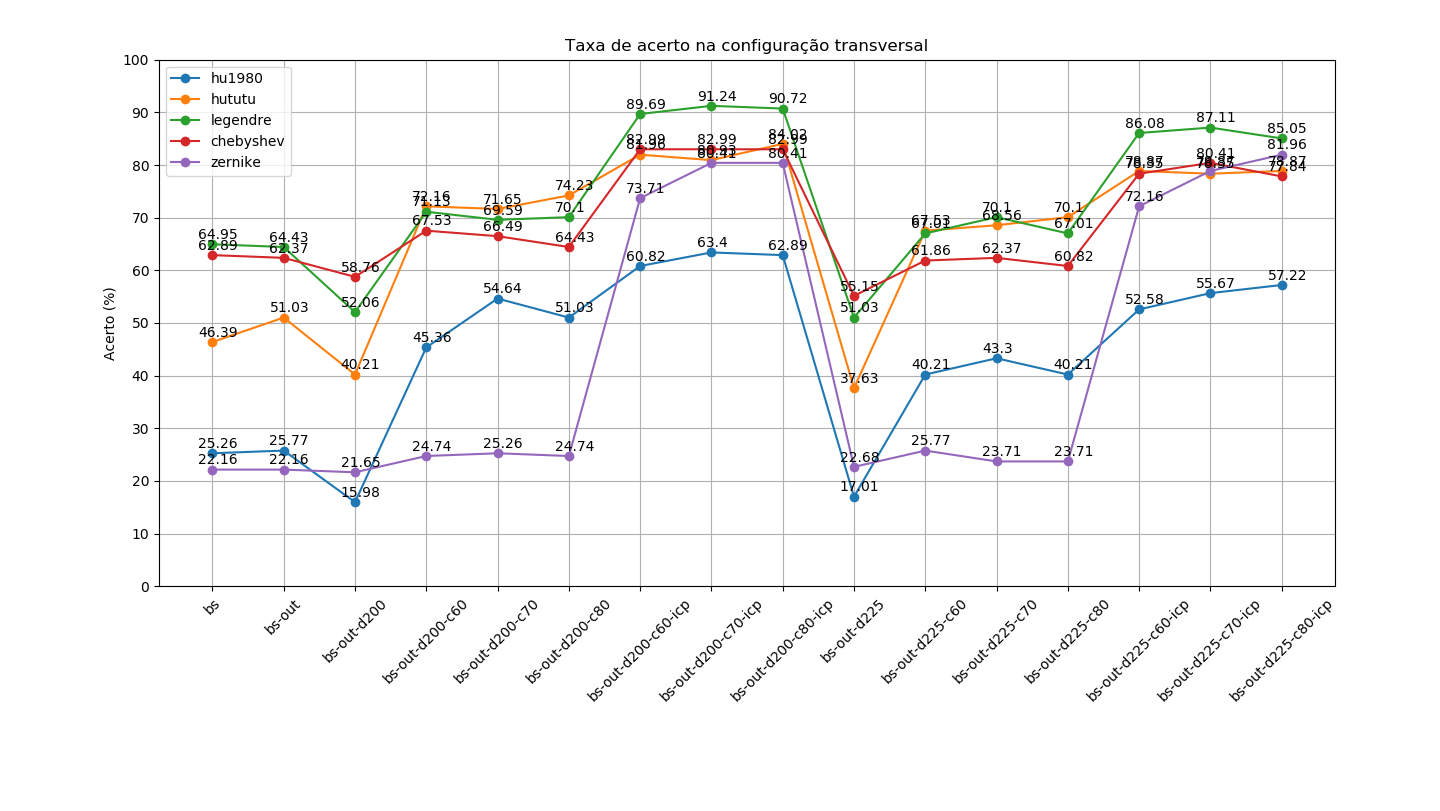

The data file committed next to this chart (first rows):
dataset, hu1980, hututu, legendre, chebyshev, zernike
bs, 25.26, 46.39, 64.95, 62.89, 22.16
bs-out, 25.77, 51.03, 64.43, 62.37, 22.16
bs-out-d200, 15.98, 40.21, 52.06, 58.76, 21.65
bs-out-d200-c60, 45.36, 72.16, 71.13, 67.53, 24.74
bs-out-d200-c70, 54.64, 71.65, 69.59, 66.49, 25.26
bs-out-d200-c80, 51.03, 74.23, 70.1, 64.43, 24.74
bs-out-d200-c60-icp, 60.82, 81.96, 89.69, 82.99, 73.71
bs-out-d200-c70-icp, 63.4, 80.93, 91.24, 82.99, 80.41
bs-out-d200-c80-icp, 62.89, 84.02, 90.72, 82.99, 80.41
bs-out-d225, 17.01, 37.63, 51.03, 55.15, 22.68
bs-out-d225-c60, 40.21, 67.53, 67.01, 61.86, 25.77
bs-out-d225-c70, 43.3, 68.56, 70.1, 62.37, 23.71
bs-out-d225-c80, 40.21, 70.1, 67.01, 60.82, 23.71
bs-out-d225-c60-icp, 52.58, 78.87, 86.08, 78.35, 72.16
bs-out-d225-c70-icp, 55.67, 78.35, 87.11, 80.41, 78.87
bs-out-d225-c80-icp, 57.22, 78.87, 85.05, 77.84, 81.96
